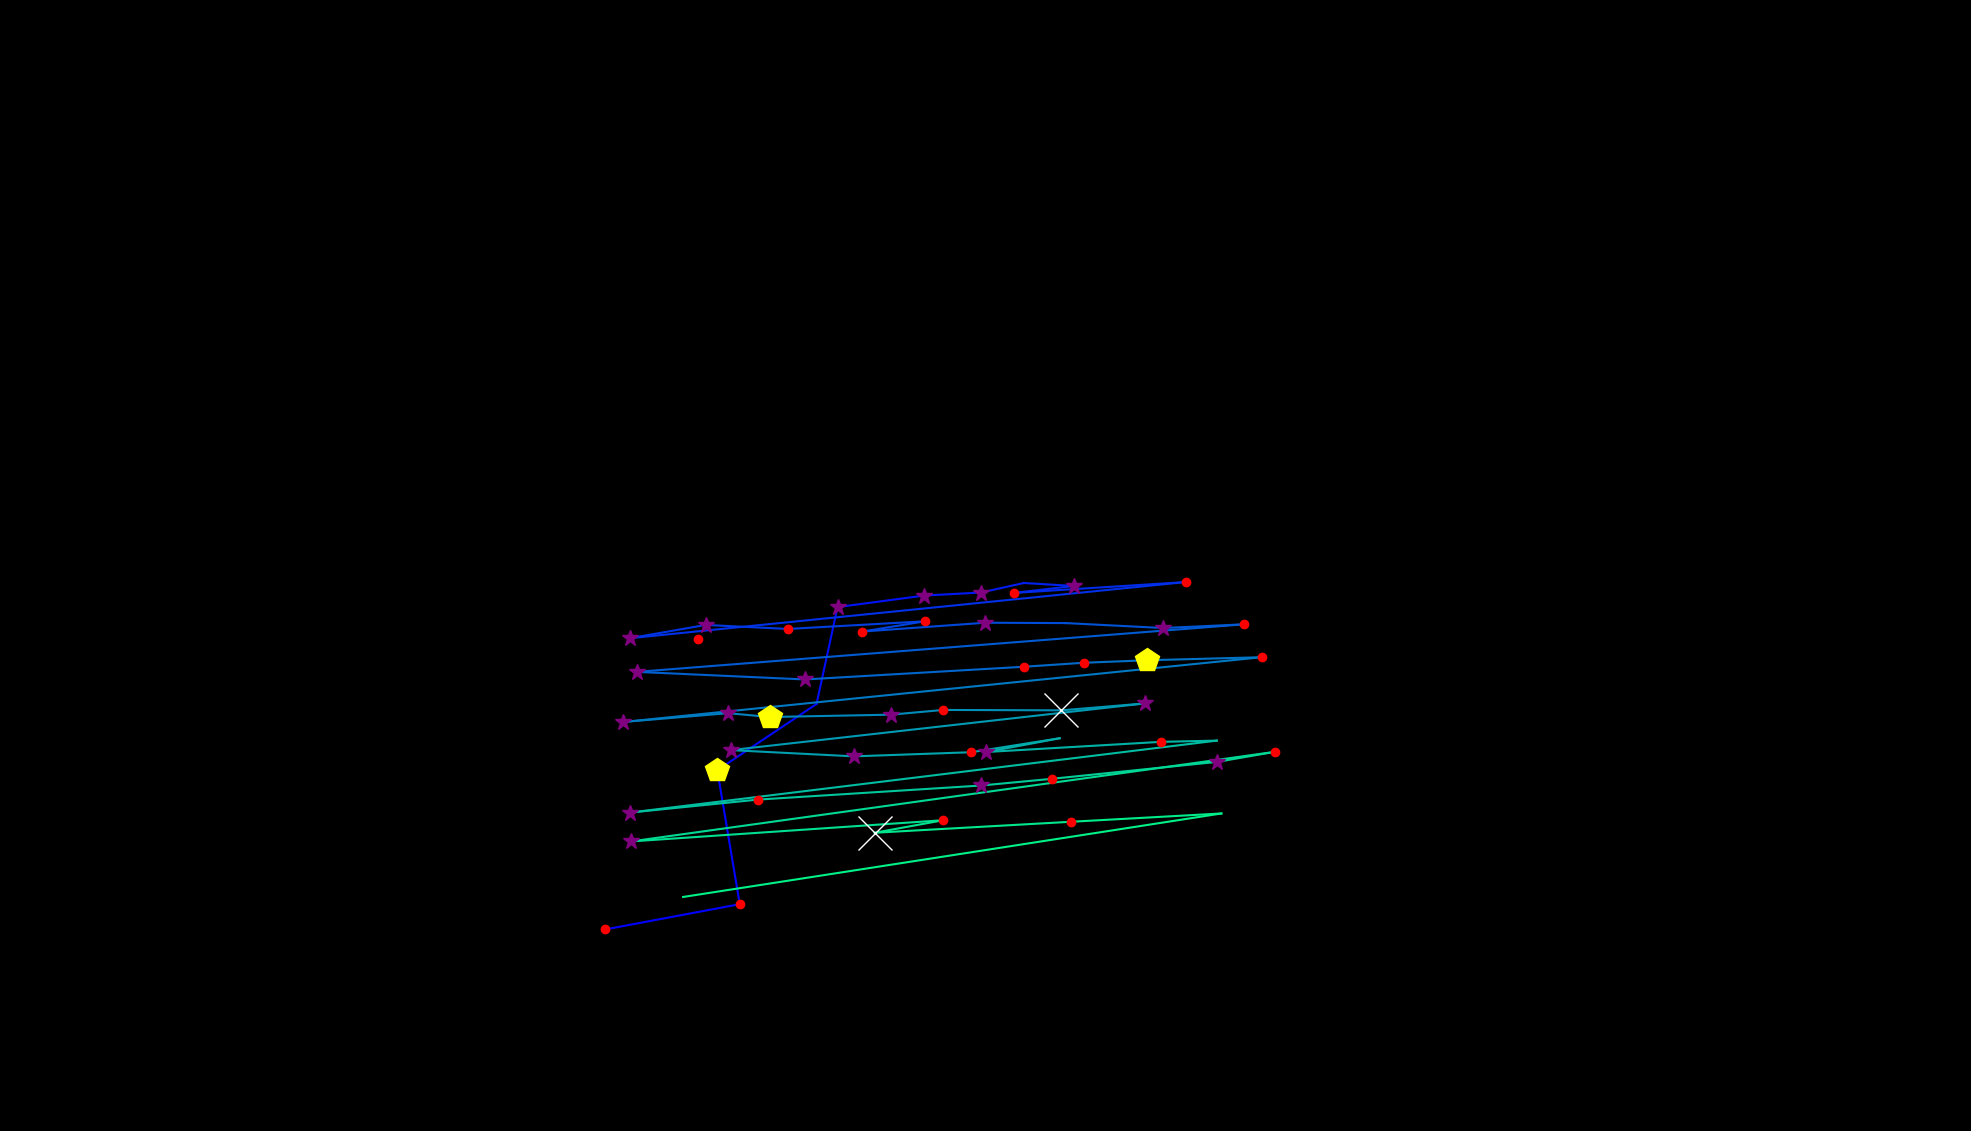

The data file committed next to this chart (first rows):
, fixation_id, timestamp, avg_gaze_x, avg_gaze_y, duration
0, 238.0, 79382, 786.1, 261.8, 144.6
1, 239.0, 79731, 960.7, 294.6, 144.6
2, 240.0, 80020, 931.5, 468.5, 433.8
3, 241.0, 80586, 1060, 554.6, 96.4
4, 242.0, 80755, 1088, 680.4, 349.4
5, 243.0, 81129, 1201, 695.4, 289.2
6, 244.0, 81442, 1274, 699.3, 289.2
7, 245.0, 81755, 1330, 711.7, 60.25
8, 246.0, 81924, 1395, 707.8, 385.6
9, 247.0, 82358, 1317, 698.8, 168.7
10, 248.0, 82623, 1540, 712.9, 204.8
11, 249.0, 82996, 818.2, 640, 325.3
12, 250.0, 83358, 916.5, 657.2, 397.6
13, 251.0, 83780, 1024, 652, 241
14, 252.0, 84045, 1201, 662, 144.6
15, 253.0, 84274, 1120, 648.6, 180.7
16, 254.0, 84503, 1280, 660.1, 325.3
17, 255.0, 84876, 1384, 659.6, 96.4
18, 256.0, 85069, 1511, 653.2, 385.6
19, 257.0, 85479, 1615, 658, 156.6
20, 258.0, 85816, 827.1, 596.3, 265.1
21, 259.0, 86141, 1045, 586.4, 253
22, 260.0, 86515, 1330, 602.9, 156.6
23, 261.0, 86696, 1407, 608.1, 192.8
24, 262.0, 86912, 1490, 611.4, 409.7
25, 263.0, 87455, 1638, 615.3, 180.7
26, 264.0, 87744, 809.1, 531.2, 289.2
27, 265.0, 88093, 945.7, 542.6, 277.1
28, 266.0, 88419, 999.6, 537.6, 421.7
29, 267.0, 88997, 1157, 540.7, 301.2
30, 268.0, 89334, 1225, 546.8, 168.7
31, 269.0, 89587, 1379, 546.3, 578.4
32, 270.0, 90190, 1487, 555.3, 385.6
33, 271.0, 90973, 949, 494.6, 337.4
34, 272.0, 91455, 1109, 486.5, 277.1
35, 273.0, 91901, 1261, 491.9, 241
36, 274.0, 92166, 1376, 510.1, 108.4
37, 275.0, 92395, 1281, 492.2, 349.4
38, 276.0, 92829, 1508, 505.4, 144.6
39, 277.0, 93009, 1580, 507, 0.0
40, 278.0, 93479, 818.1, 413.5, 265.1
41, 279.0, 93853, 984.4, 430.4, 168.7
42, 280.0, 94106, 1275, 448.7, 289.2
43, 281.0, 94467, 1367, 457.4, 132.5
44, 282.0, 94672, 1581, 479.4, 349.4
45, 283.0, 95082, 1656, 492.5, 241
46, 284.0, 95431, 819.3, 376.1, 361.5
47, 285.0, 95877, 1225, 403.6, 156.6
48, 286.0, 96094, 1136, 387.3, 554.3
49, 287.0, 96733, 1391, 401.6, 144.6
50, 288.0, 96925, 1586, 412.4, 96.4
51, 289.0, 97130, 887.2, 303.9, 96.4
52, 293.0, 98420, 906.3, 638.9, 180.7
